Dataset: lbp (GitHub, rania250/classification). Classes: chair, table.

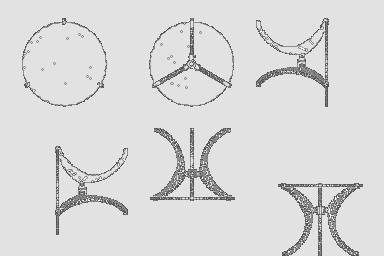
Label: table

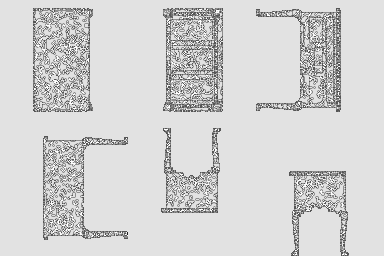
Label: table

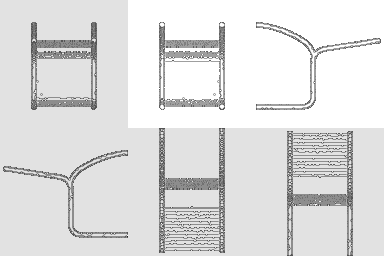
Label: chair

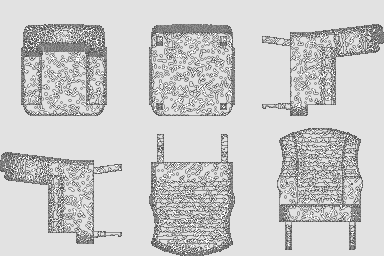
Label: chair

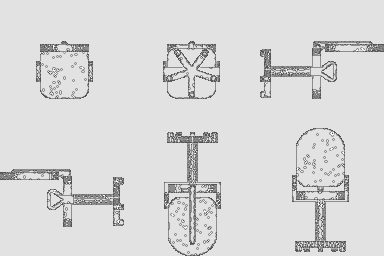
Label: chair

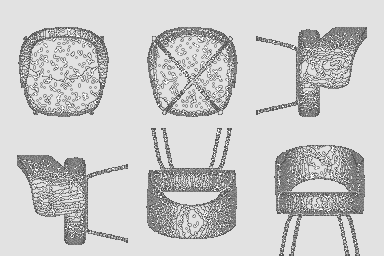
Label: chair
